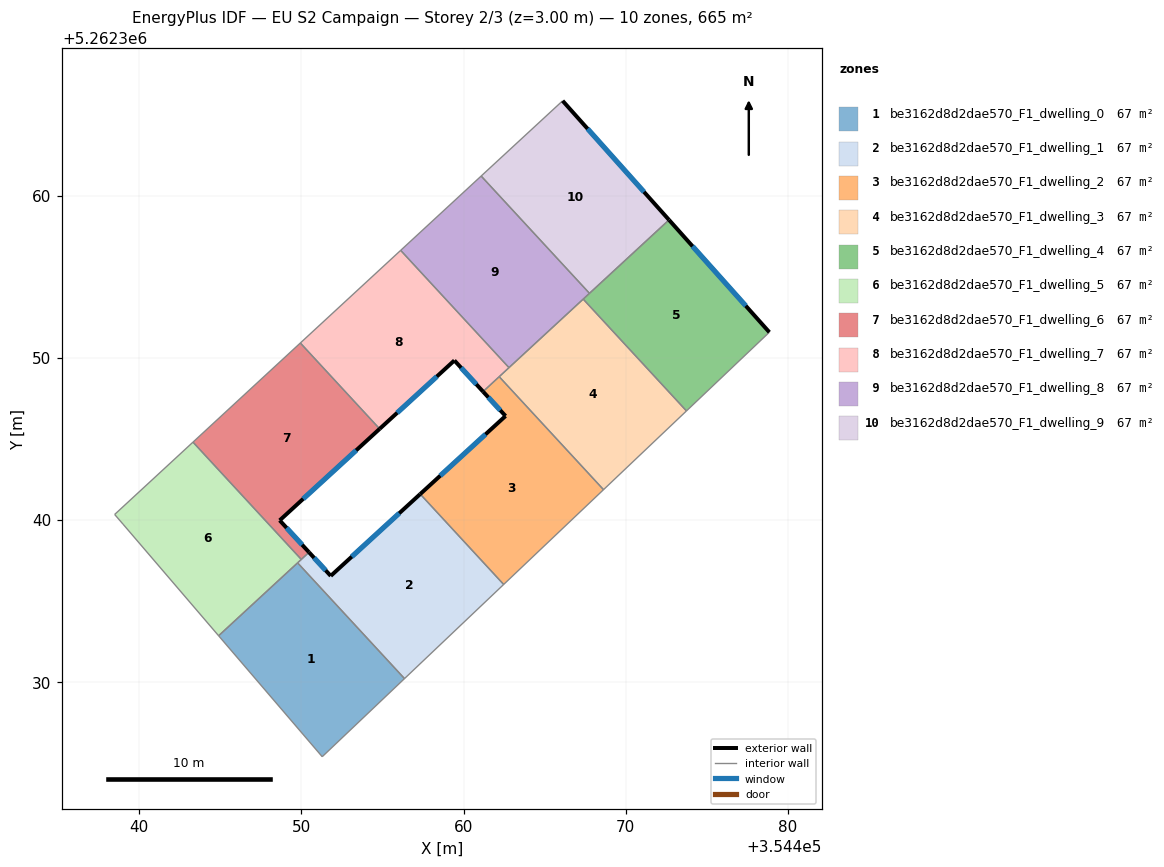
=== STOREY PLAN SPEC (per zone: floor XY polygon, exterior-wall plan segments, windows/doors) ===
zone 1: be3162d8d2dae570_F1_dwelling_0  (66.5 m²)
  floor: (354449.77, 5262337.36) (354456.36, 5262330.22) (354451.28, 5262325.40) (354444.89, 5262332.86)
  interior walls: 4
zone 2: be3162d8d2dae570_F1_dwelling_1  (66.5 m²)
  floor: (354457.33, 5262341.60) (354462.47, 5262336.02) (354456.36, 5262330.22) (354449.77, 5262337.36) (354450.47, 5262338.01) (354451.81, 5262336.55)
  exterior wall: (354451.81, 5262336.55) – (354450.47, 5262338.01)  [2.0 m]
    window: (354451.49, 5262336.89) – (354450.78, 5262337.67)  [1.7 m²]
  exterior wall: (354457.33, 5262341.60) – (354451.81, 5262336.55)  [7.5 m]
    window: (354456.03, 5262340.41) – (354453.10, 5262337.74)  [6.3 m²]
  interior walls: 5
zone 3: be3162d8d2dae570_F1_dwelling_2  (66.5 m²)
  floor: (354462.20, 5262348.84) (354468.63, 5262341.87) (354462.47, 5262336.02) (354457.33, 5262341.60) (354462.59, 5262346.41) (354461.20, 5262347.92)
  exterior wall: (354462.59, 5262346.41) – (354457.33, 5262341.60)  [7.1 m]
    window: (354461.35, 5262345.28) – (354458.56, 5262342.73)  [6.0 m²]
  exterior wall: (354461.20, 5262347.92) – (354462.59, 5262346.41)  [2.0 m]
    window: (354461.53, 5262347.56) – (354462.26, 5262346.77)  [1.7 m²]
  interior walls: 4
zone 4: be3162d8d2dae570_F1_dwelling_3  (66.5 m²)
  floor: (354467.38, 5262353.62) (354473.75, 5262346.73) (354468.63, 5262341.87) (354462.20, 5262348.84)
  interior walls: 5
zone 5: be3162d8d2dae570_F1_dwelling_4  (66.5 m²)
  floor: (354472.67, 5262358.51) (354478.86, 5262351.58) (354473.75, 5262346.73) (354467.38, 5262353.62)
  exterior wall: (354478.86, 5262351.58) – (354472.67, 5262358.51)  [9.3 m]
    window: (354477.41, 5262353.21) – (354474.12, 5262356.88)  [7.8 m²]
  interior walls: 4
zone 6: be3162d8d2dae570_F1_dwelling_5  (66.5 m²)
  floor: (354443.31, 5262344.80) (354449.99, 5262337.57) (354444.89, 5262332.86) (354439.00, 5262339.74) (354438.48, 5262340.34)
  interior walls: 6
zone 7: be3162d8d2dae570_F1_dwelling_6  (66.5 m²)
  floor: (354449.93, 5262350.92) (354454.83, 5262345.62) (354448.66, 5262339.98) (354450.47, 5262338.01) (354449.99, 5262337.57) (354443.31, 5262344.80)
  exterior wall: (354450.47, 5262338.01) – (354448.66, 5262339.98)  [2.7 m]
    window: (354450.05, 5262338.47) – (354449.09, 5262339.51)  [2.3 m²]
  exterior wall: (354448.66, 5262339.98) – (354454.83, 5262345.62)  [8.4 m]
    window: (354450.11, 5262341.30) – (354453.38, 5262344.29)  [7.1 m²]
  interior walls: 4
zone 8: be3162d8d2dae570_F1_dwelling_7  (66.5 m²)
  floor: (354456.12, 5262356.63) (354462.80, 5262349.39) (354461.20, 5262347.92) (354459.43, 5262349.84) (354454.83, 5262345.62) (354449.93, 5262350.92)
  exterior wall: (354459.43, 5262349.84) – (354461.20, 5262347.92)  [2.6 m]
    window: (354459.85, 5262349.39) – (354460.79, 5262348.37)  [2.2 m²]
  exterior wall: (354454.83, 5262345.62) – (354459.43, 5262349.84)  [6.2 m]
    window: (354455.91, 5262346.61) – (354458.35, 5262348.85)  [5.3 m²]
  interior walls: 5
zone 9: be3162d8d2dae570_F1_dwelling_8  (66.5 m²)
  floor: (354461.09, 5262361.21) (354467.77, 5262353.98) (354462.80, 5262349.39) (354456.12, 5262356.63)
  interior walls: 5
zone 10: be3162d8d2dae570_F1_dwelling_9  (66.5 m²)
  floor: (354466.11, 5262365.85) (354472.67, 5262358.51) (354467.77, 5262353.98) (354461.09, 5262361.21)
  exterior wall: (354472.67, 5262358.51) – (354466.11, 5262365.85)  [9.8 m]
    window: (354471.13, 5262360.23) – (354467.65, 5262364.13)  [8.3 m²]
  interior walls: 3

=== DERIVED (storey summary) ===
Building: EU S2 Campaign
Storey: 2 of 3  (floor level z = 3.00 m)
Storey gross floor area: 665.3 m²
Zones on this storey: 10
  - be3162d8d2dae570_F1_dwelling_0: floor 66.5 m²
  - be3162d8d2dae570_F1_dwelling_1: floor 66.5 m²; exterior wall 9.5 m (28.4 m²); 2 window(s) 8.0 m²; WWR 28.1%
  - be3162d8d2dae570_F1_dwelling_2: floor 66.5 m²; exterior wall 9.2 m (27.5 m²); 2 window(s) 7.7 m²; WWR 28.1%
  - be3162d8d2dae570_F1_dwelling_3: floor 66.5 m²
  - be3162d8d2dae570_F1_dwelling_4: floor 66.5 m²; exterior wall 9.3 m (27.9 m²); 1 window(s) 7.8 m²; WWR 28.1%
  - be3162d8d2dae570_F1_dwelling_5: floor 66.5 m²
  - be3162d8d2dae570_F1_dwelling_6: floor 66.5 m²; exterior wall 11.0 m (33.1 m²); 2 window(s) 9.3 m²; WWR 28.1%
  - be3162d8d2dae570_F1_dwelling_7: floor 66.5 m²; exterior wall 8.9 m (26.6 m²); 2 window(s) 7.5 m²; WWR 28.1%
  - be3162d8d2dae570_F1_dwelling_8: floor 66.5 m²
  - be3162d8d2dae570_F1_dwelling_9: floor 66.5 m²; exterior wall 9.8 m (29.5 m²); 1 window(s) 8.3 m²; WWR 28.1%
Zone adjacency (shared interzone walls):
  - be3162d8d2dae570_F1_dwelling_0 ↔ be3162d8d2dae570_F1_dwelling_1
  - be3162d8d2dae570_F1_dwelling_0 ↔ be3162d8d2dae570_F1_dwelling_5
  - be3162d8d2dae570_F1_dwelling_1 ↔ be3162d8d2dae570_F1_dwelling_2
  - be3162d8d2dae570_F1_dwelling_1 ↔ be3162d8d2dae570_F1_dwelling_5
  - be3162d8d2dae570_F1_dwelling_1 ↔ be3162d8d2dae570_F1_dwelling_6
  - be3162d8d2dae570_F1_dwelling_2 ↔ be3162d8d2dae570_F1_dwelling_3
  - be3162d8d2dae570_F1_dwelling_2 ↔ be3162d8d2dae570_F1_dwelling_7
  - be3162d8d2dae570_F1_dwelling_3 ↔ be3162d8d2dae570_F1_dwelling_4
  - be3162d8d2dae570_F1_dwelling_3 ↔ be3162d8d2dae570_F1_dwelling_7
  - be3162d8d2dae570_F1_dwelling_3 ↔ be3162d8d2dae570_F1_dwelling_8
  - be3162d8d2dae570_F1_dwelling_4 ↔ be3162d8d2dae570_F1_dwelling_8
  - be3162d8d2dae570_F1_dwelling_4 ↔ be3162d8d2dae570_F1_dwelling_9
  - be3162d8d2dae570_F1_dwelling_5 ↔ be3162d8d2dae570_F1_dwelling_6
  - be3162d8d2dae570_F1_dwelling_6 ↔ be3162d8d2dae570_F1_dwelling_7
  - be3162d8d2dae570_F1_dwelling_7 ↔ be3162d8d2dae570_F1_dwelling_8
  - be3162d8d2dae570_F1_dwelling_8 ↔ be3162d8d2dae570_F1_dwelling_9